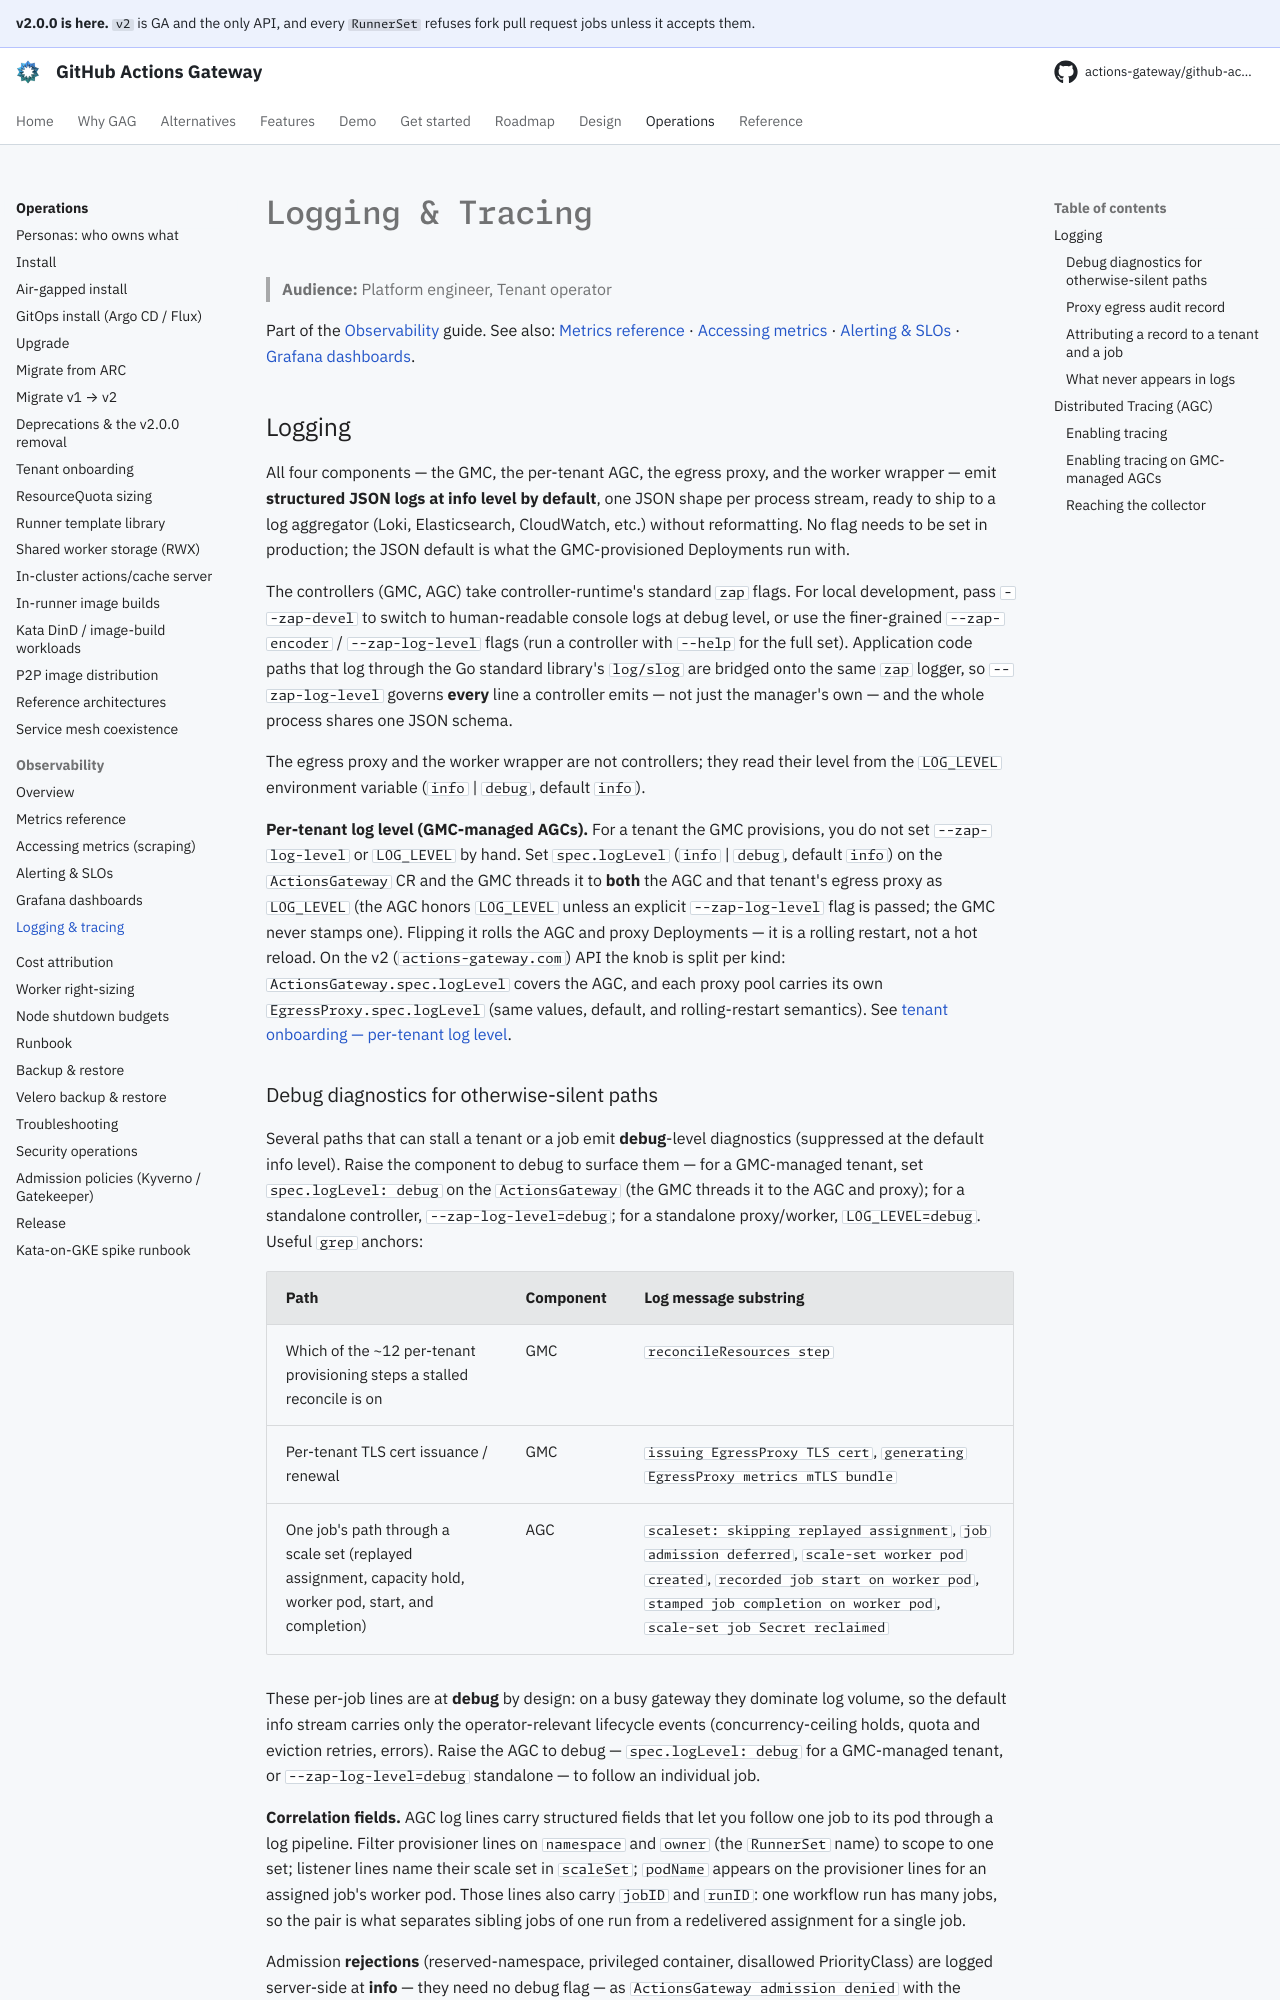

repository: actions-gateway/github-actions-gateway · page: 2.0.0/operations/observability-logging/index.html · generator: mkdocs

# Logging & Tracing

> **Audience:** Platform engineer, Tenant operator

Part of the [Observability](observability.md) guide.
See also: [Metrics reference](observability-metrics.md) · [Accessing metrics](observability-metrics-access.md) · [Alerting & SLOs](observability-alerting.md) · [Grafana dashboards](observability-dashboards.md).

## Logging

All four components — the GMC, the per-tenant AGC, the egress proxy, and the worker wrapper — emit **structured JSON logs at info level by default**, one JSON shape per process stream, ready to ship to a log aggregator (Loki, Elasticsearch, CloudWatch, etc.) without reformatting.
No flag needs to be set in production; the JSON default is what the GMC-provisioned Deployments run with.

The controllers (GMC, AGC) take controller-runtime's standard `zap` flags.
For local development, pass `--zap-devel` to switch to human-readable console logs at debug level, or use the finer-grained `--zap-encoder` / `--zap-log-level` flags (run a controller with `--help` for the full set).
Application code paths that log through the Go standard library's `log/slog` are bridged onto the same `zap` logger, so `--zap-log-level` governs **every** line a controller emits — not just the manager's own — and the whole process shares one JSON schema.

The egress proxy and the worker wrapper are not controllers; they read their level from the `LOG_LEVEL` environment variable (`info` | `debug`, default `info`).

**Per-tenant log level (GMC-managed AGCs).** For a tenant the GMC provisions, you do not set `--zap-log-level` or `LOG_LEVEL` by hand.
Set `spec.logLevel` (`info` | `debug`, default `info`) on the `ActionsGateway` CR and the GMC threads it to **both** the AGC and that tenant's egress proxy as `LOG_LEVEL` (the AGC honors `LOG_LEVEL` unless an explicit `--zap-log-level` flag is passed; the GMC never stamps one).
Flipping it rolls the AGC and proxy Deployments — it is a rolling restart, not a hot reload.
On the v2 (`actions-gateway.com`) API the knob is split per kind: `ActionsGateway.spec.logLevel` covers the AGC, and each proxy pool carries its own `EgressProxy.spec.logLevel` (same values, default, and rolling-restart semantics).
See [tenant onboarding — per-tenant log level](tenant-onboarding.md#per-tenant-log-level).
